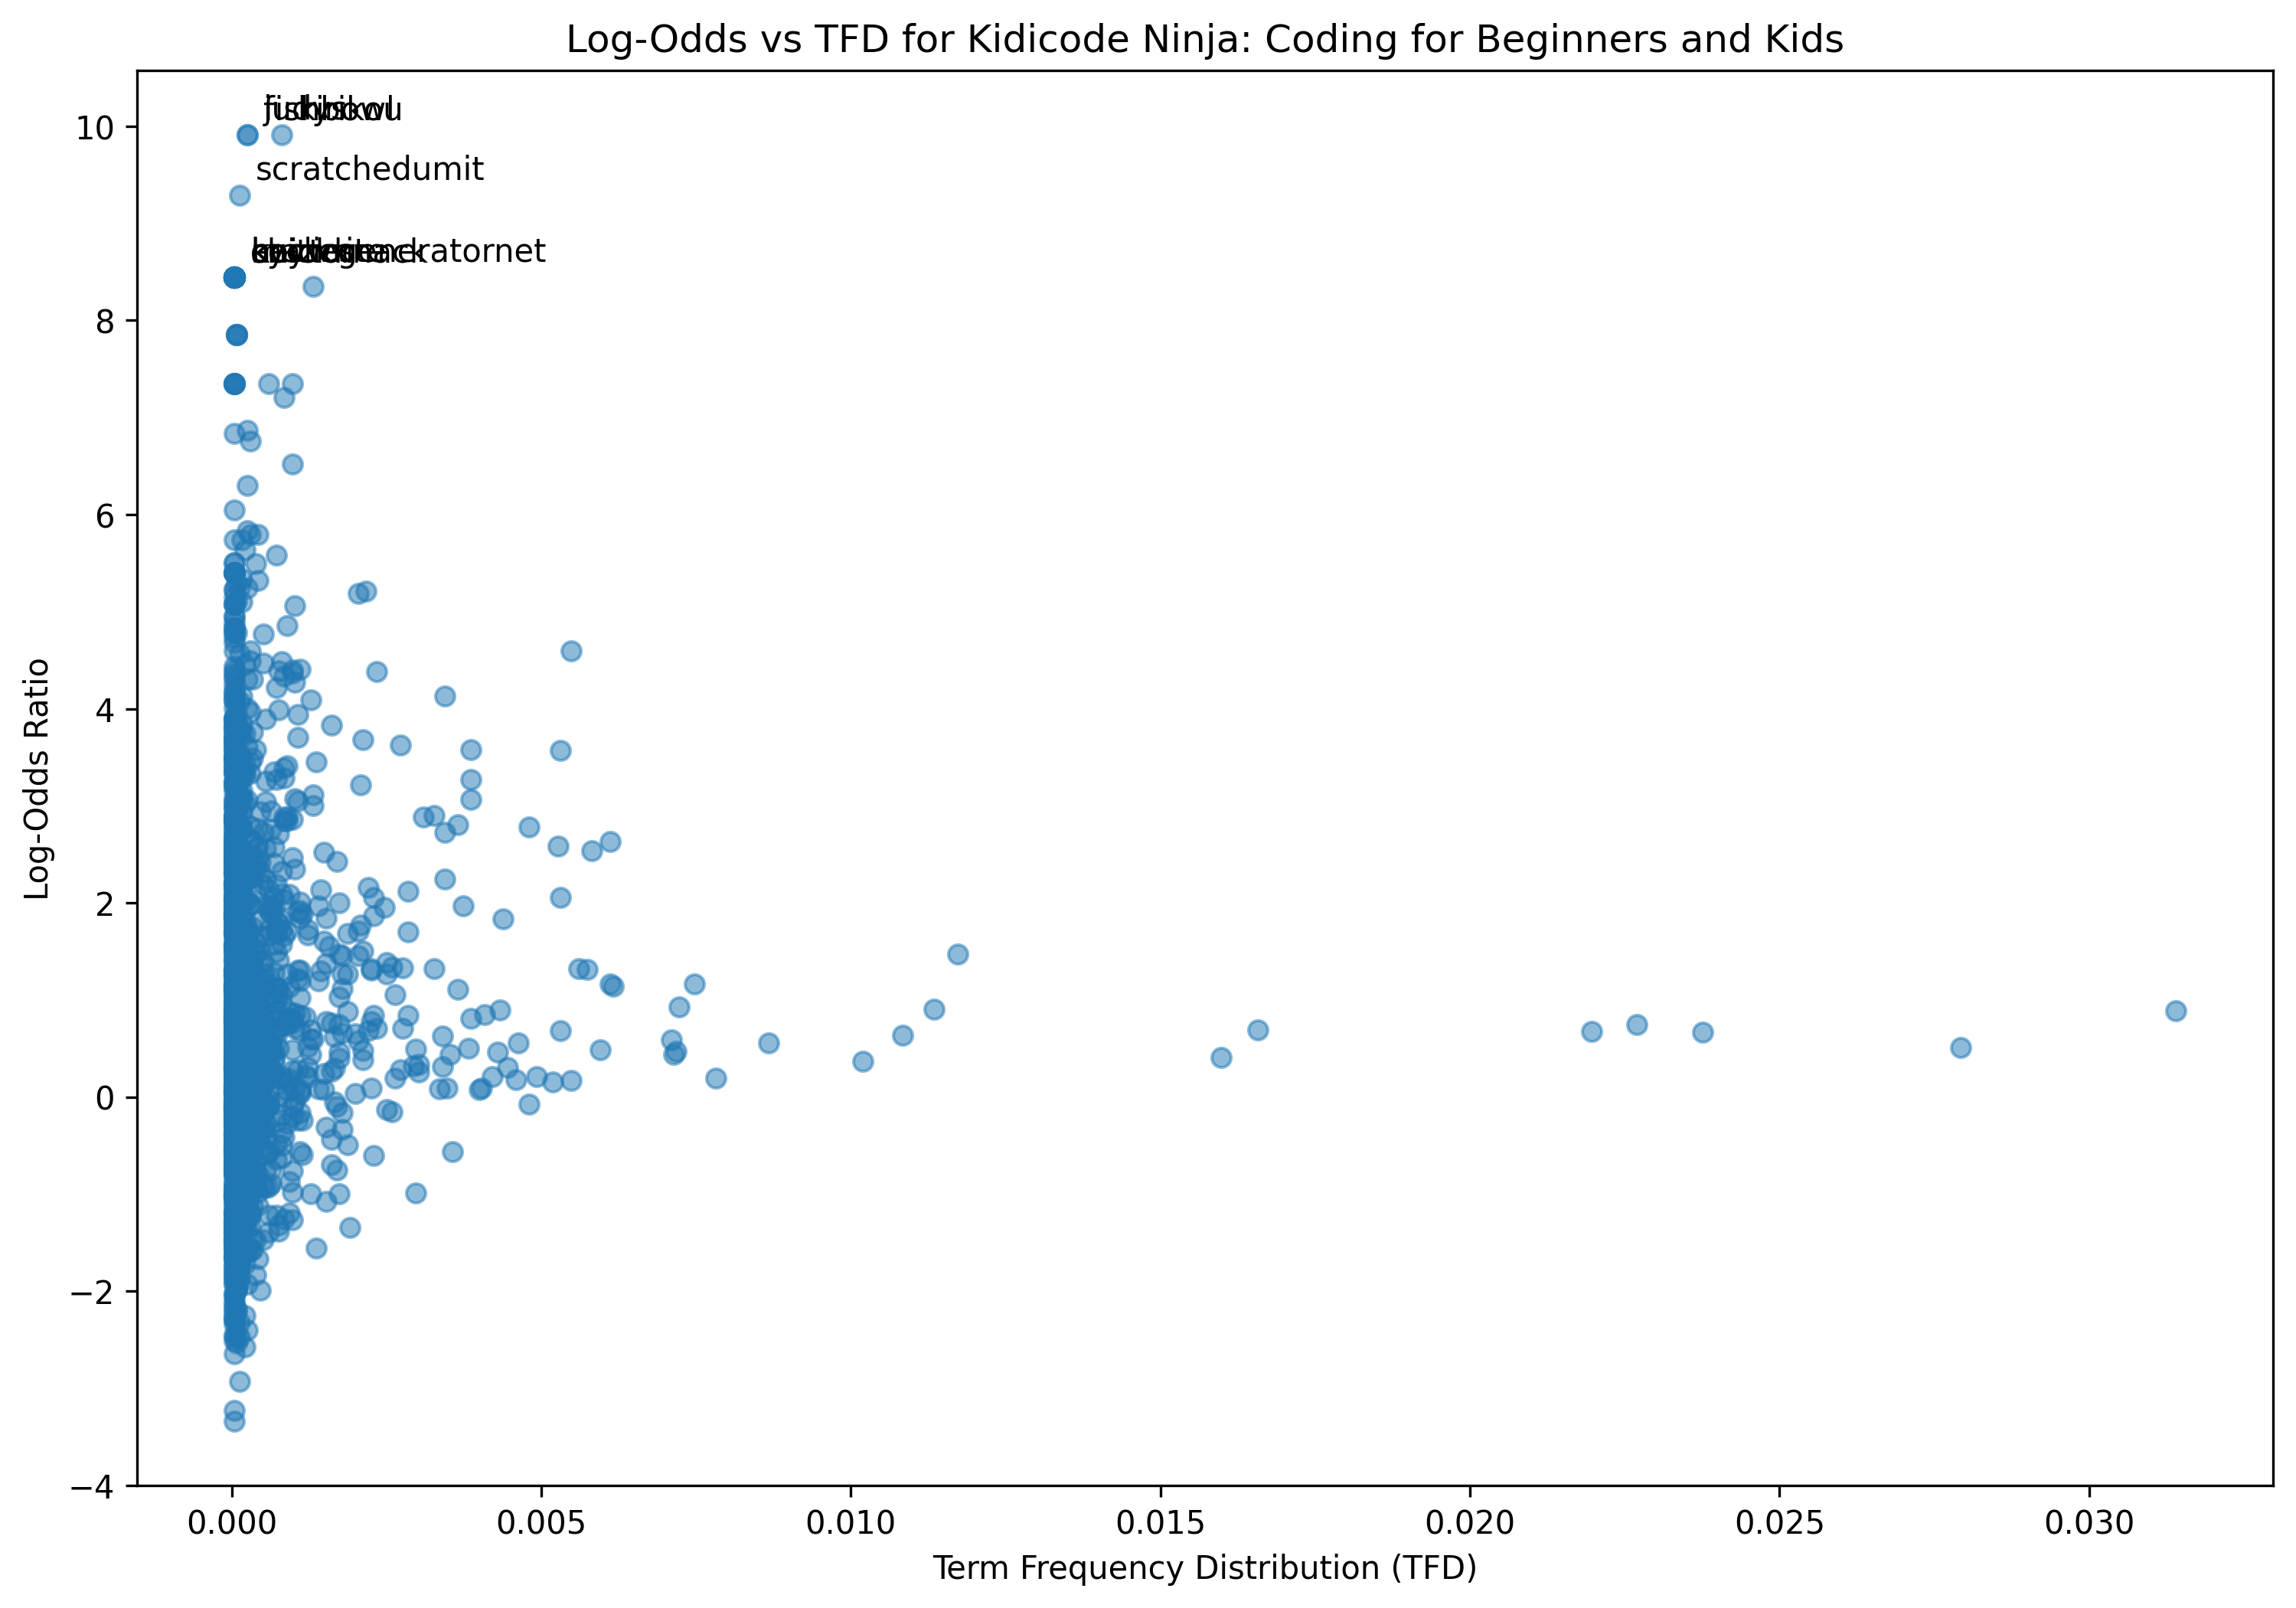

The table this chart was drawn from, first rows:
term, log_odds, tfd
hello, 1.336, 0.002592
welcome, 1.38, 0.00153
another, 0.2809, 0.00272
tutorial, 2.059, 0.005312
see, 0.4089, 0.01598
create, 0.5877, 0.007097
skin, 1.358, 8.499426288725512e-05
game, 1.143, 0.006162
ellie, 7.347, 0.0009774
place, 0.8815, 0.00187
learn, 1.056, 0.002635
go, 0.6718, 0.02197
fun, 1.952, 0.002465
let, 0.5082, 0.02792
dive, 2.327, 0.0008074
first, 0.1711, 0.005482
work, -0.6992, 0.001615
press, 1.32, 0.002252
left, 1.112, 0.003655
arrow, 2.156, 0.00221
key, -0.2432, 0.001147
move, 1.325, 0.00561
skewer, 5.249, 0.0001275
need, 0.3645, 0.0102
avoid, 1.08, 0.000255
obstacle, 2.188, 0.00051
tree, 0.8193, 0.0007225
anything, 0.07474, 0.001105
score, 2.242, 0.003442
whenever, 0.8216, 0.00119
pas, -1.725, 0.0002125
one, 0.6636, 0.02376
level, -1.596, 0.0001275
hit, 0.7796, 0.002252
im, 0.8916, 0.03141
make, 0.6318, 0.01084
would, 0.2082, 0.00493
follow, 0.5806, 0.0005525
line, 0.3182, 0.002932
ahead, -1.667, 0.000425
new, -0.1502, 0.002592
project, 0.8479, 0.00408
scratchmitedu, 5.495, 0.0003825
give, -0.1292, 0.002507
good, 0.1939, 0.002635
name, 0.1781, 0.00459
way, -0.7518, 0.0017
requested, 1.643, 8.499426288725512e-05
two, 0.1565, 0.005185
request, -1.934, 8.499426288725512e-05
put, 0.6863, 0.005312
comment, 0.2837, 0.001062
try, -0.3142, 0.00153
delete, 1.326, 0.002762
cat, 2.807, 0.003655
use, -0.5603, 0.00357
different, -0.3325, 0.001785
sprite, 2.632, 0.00612
backdrop, 4.596, 0.005482
skier, 6.867, 0.000255
... 1,685 more rows
